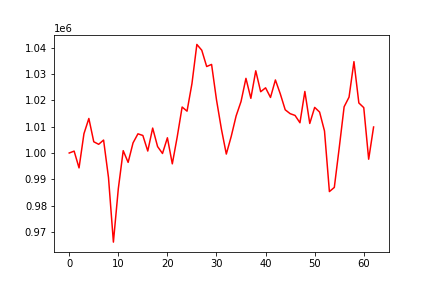

The file beside this chart, header and first rows:
, 0
0, 1000000
1, 1000719
2, 994351
3, 1007321
4, 1013110
5, 1004268
6, 1003302
7, 1004917
8, 990685
9, 966176
10, 986440
11, 1000883
12, 996442
13, 1003841
14, 1007284
15, 1006654
16, 1000748
17, 1009462
18, 1002447
19, 999823
20, 1005780
21, 995887
22, 1006120
23, 1017456
24, 1015880
25, 1026327
26, 1041208
27, 1039012
28, 1032830
29, 1033622
30, 1020196
31, 1009097
32, 999601
33, 1006300
34, 1014080
35, 1019553
36, 1028338
37, 1020757
38, 1031200
39, 1023257
40, 1024747
41, 1021089
42, 1027729
43, 1022426
44, 1016399
45, 1014936
46, 1014265
47, 1011486
48, 1023361
49, 1011213
50, 1017319
51, 1015543
52, 1008375
53, 985362
54, 986932
55, 1001947
56, 1017553
57, 1021200
58, 1034682
59, 1018997
... 3 more rows
